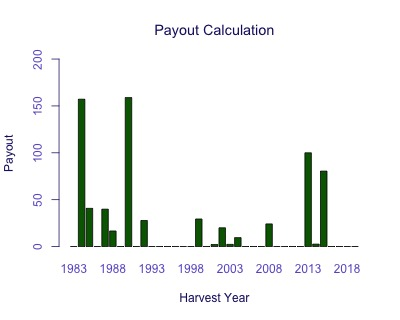

Source data for this figure (header and first rows):
Harvest Year, Payout
1983, 0
1984, 157.2
1985, 40.76
1986, 0
1987, 39.9
1988, 16.64
1989, 0
1990, 158.9
1991, 0
1992, 27.77
1993, 0
1994, 0
1995, 0
1996, 0
1997, 0
1998, 0
1999, 29.42
2000, 0
2001, 2.259
2002, 20.02
2003, 2.336
2004, 9.519
2005, 0
2006, 0
2007, 0
2008, 24.16
2009, 0
2010, 0
2011, 0
2012, 0
2013, 100
2014, 2.608
2015, 80.49
2016, 0
2017, 0
2018, 0
2019, 0
